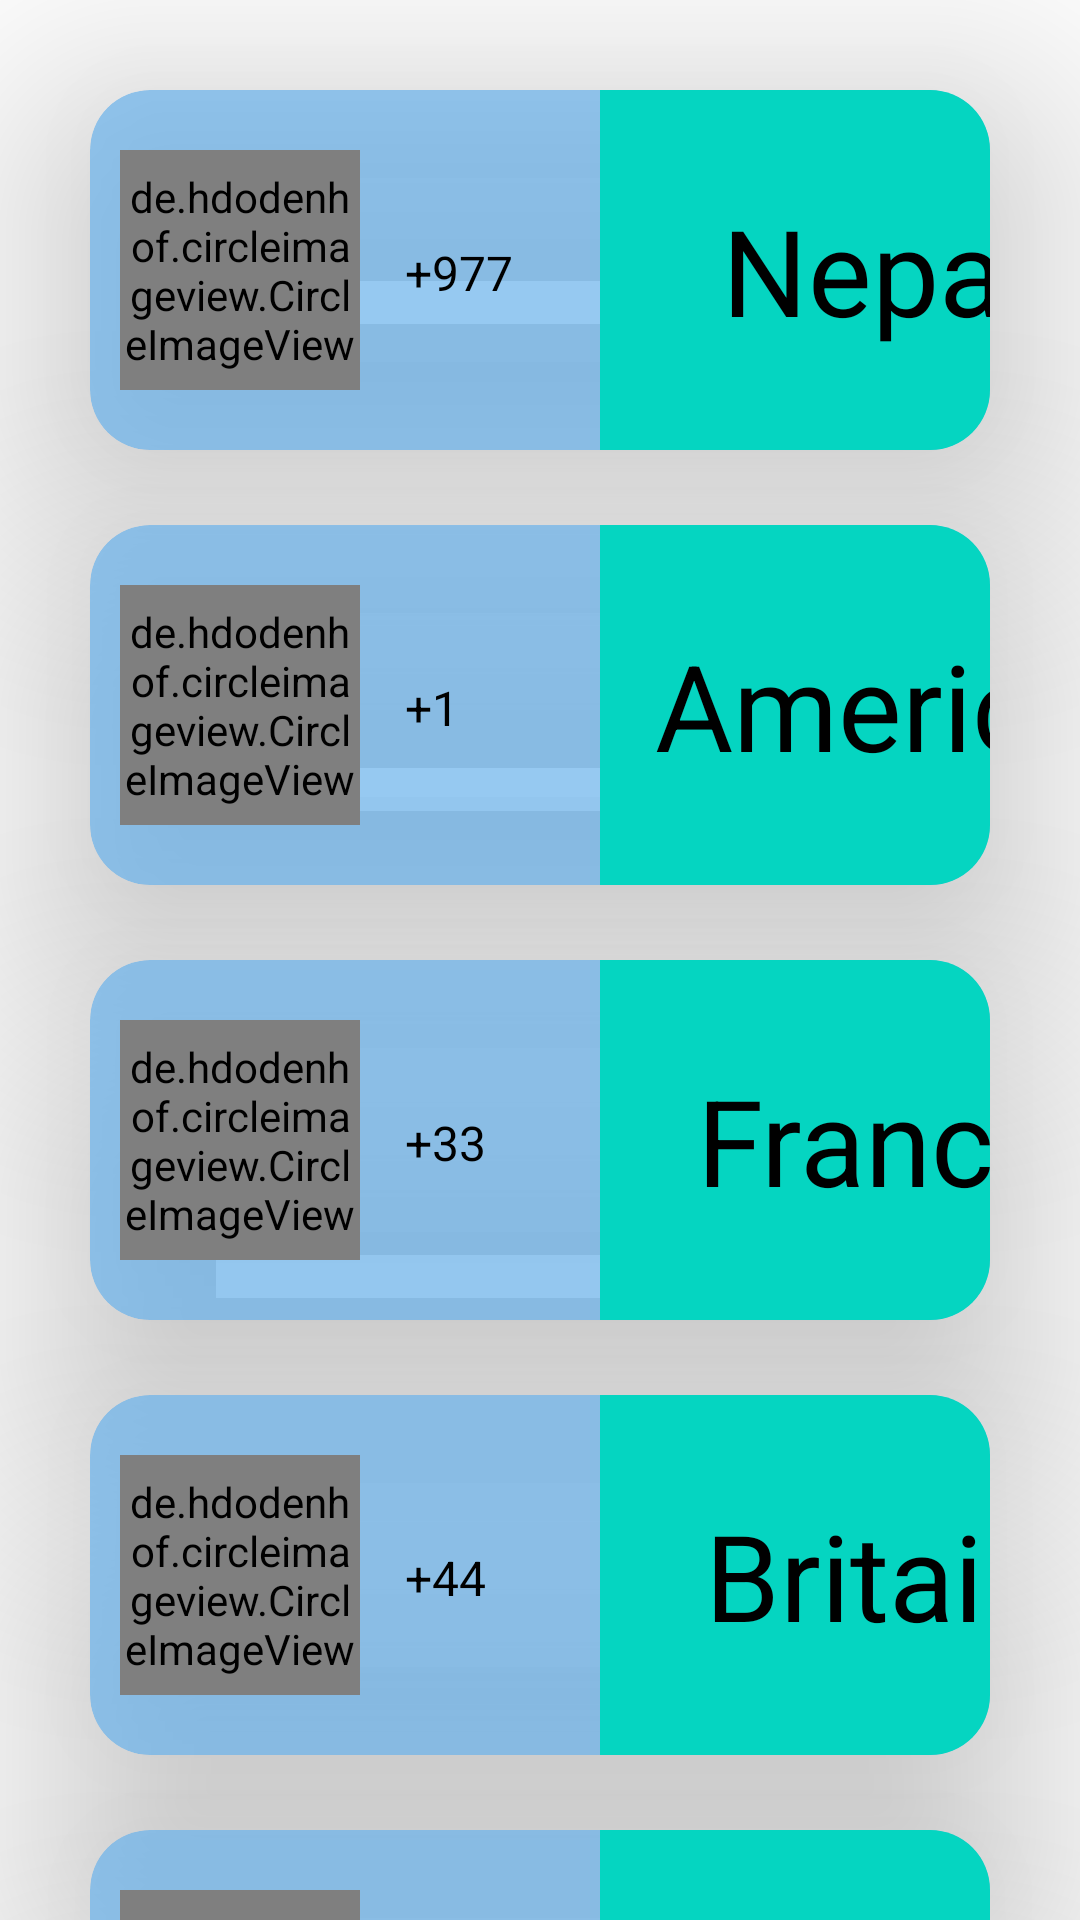

Android layout source for this screen:
<!-- AndroidManifest.xml: application theme Theme.Recycler_countryDetails -->
<!-- res/layout/activity_main.xml -->
<?xml version="1.0" encoding="utf-8"?>
<androidx.constraintlayout.widget.ConstraintLayout xmlns:android="http://schemas.android.com/apk/res/android"
    xmlns:app="http://schemas.android.com/apk/res-auto"
    xmlns:tools="http://schemas.android.com/tools"
    android:layout_width="match_parent"
    android:layout_height="match_parent"
    tools:context=".MainActivity">


    // CardView for Nepal
    <androidx.cardview.widget.CardView
        android:id="@+id/cv_nepal"
        android:layout_width="match_parent"
        android:layout_height="120dp"
        android:layout_marginTop="30dp"
        android:layout_marginStart="30dp"
        android:layout_marginEnd="30dp"
        android:backgroundTint="#B56BB3EC"
        app:cardCornerRadius="20dp"
        app:cardElevation="50dp"
        app:layout_constraintEnd_toEndOf="parent"
        app:layout_constraintStart_toStartOf="parent"
        app:layout_constraintTop_toTopOf="parent" >

        <de.hdodenhof.circleimageview.CircleImageView
            android:id="@+id/imageView"
            android:layout_width="80dp"
            android:layout_height="80dp"
            android:layout_marginTop="20dp"
            android:layout_marginStart="10dp"
            android:src="@drawable/npl" />

        <TextView
            android:layout_width="40dp"
            android:layout_height="30dp"
            android:layout_marginStart="105dp"
            android:layout_marginTop="50dp"
            android:text="+977"
            android:textColor="@color/black"
            android:textSize="16sp"/>

        <TextView
            android:id="@+id/btn_Nepal"
            android:layout_width="185dp"
            android:layout_height="match_parent"
            android:layout_marginStart="170dp"
            android:background="#05D5C1"
            android:textColor="@color/black"
            android:text="Nepal"
            android:clickable="true"
            android:gravity="center"
            android:textSize="40sp" />

    </androidx.cardview.widget.CardView>



    // CardView for Usa
    <androidx.cardview.widget.CardView
        android:id="@+id/cv_usa"
        android:layout_width="match_parent"
        android:layout_height="120dp"
        android:layout_marginTop="25dp"
        android:layout_marginStart="30dp"
        android:layout_marginEnd="30dp"
        android:backgroundTint="#B56BB3EC"
        app:cardCornerRadius="20dp"
        app:cardElevation="50dp"
        app:layout_constraintTop_toBottomOf="@+id/cv_nepal"
        app:layout_constraintStart_toStartOf="@+id/cv_nepal"
        app:layout_constraintEnd_toEndOf="@+id/cv_nepal">

        <de.hdodenhof.circleimageview.CircleImageView
            android:id="@+id/logoUsa"
            android:layout_width="80dp"
            android:layout_height="80dp"
            android:layout_marginTop="20dp"
            android:layout_marginStart="10dp"
            android:src="@drawable/usa" />

        <TextView
            android:layout_width="40dp"
            android:layout_height="30dp"
            android:layout_marginStart="105dp"
            android:layout_marginTop="50dp"
            android:text="+1"
            android:textColor="@color/black"
            android:textSize="16sp"/>

        <TextView
            android:id="@+id/btn_usa"
            android:layout_width="185dp"
            android:layout_height="match_parent"
            android:layout_marginStart="170dp"
            android:background="#05D5C1"
            android:textColor="@color/black"
            android:text="America"
            android:clickable="true"
            android:gravity="center"
            android:textSize="40sp" />

    </androidx.cardview.widget.CardView>


// CardView for France
    <androidx.cardview.widget.CardView
        android:id="@+id/cv_france"
        android:layout_width="match_parent"
        android:layout_height="120dp"
        android:layout_marginTop="25dp"
        android:layout_marginStart="30dp"
        android:layout_marginEnd="30dp"
        android:backgroundTint="#B56BB3EC"
        app:cardCornerRadius="20dp"
        app:cardElevation="50dp"
        app:layout_constraintTop_toBottomOf="@+id/cv_usa"
        app:layout_constraintStart_toStartOf="@+id/cv_usa"
        app:layout_constraintStart_toEndOf="@+id/cv_usa">

        <de.hdodenhof.circleimageview.CircleImageView
            android:id="@+id/logofrance"
            android:layout_width="80dp"
            android:layout_height="80dp"
            android:layout_marginTop="20dp"
            android:layout_marginStart="10dp"
            android:src="@drawable/france" />

        <TextView
            android:layout_width="40dp"
            android:layout_height="30dp"
            android:layout_marginStart="105dp"
            android:layout_marginTop="50dp"
            android:text="+33"
            android:textColor="@color/black"
            android:textSize="16sp"/>

        <TextView
            android:id="@+id/btn_france"
            android:layout_width="185dp"
            android:layout_height="match_parent"
            android:layout_marginStart="170dp"
            android:background="#05D5C1"
            android:textColor="@color/black"
            android:text="France"
            android:clickable="true"
            android:gravity="center"
            android:textSize="40sp" />
    </androidx.cardview.widget.CardView>


    // CardView for UK
    <androidx.cardview.widget.CardView
        android:id="@+id/cv_uk"
        android:layout_width="match_parent"
        android:layout_height="120dp"
        android:layout_marginTop="25dp"
        android:layout_marginStart="30dp"
        android:layout_marginEnd="30dp"
        android:backgroundTint="#B56BB3EC"
        app:cardCornerRadius="20dp"
        app:cardElevation="50dp"
        app:layout_constraintTop_toBottomOf="@+id/cv_france"
        app:layout_constraintStart_toStartOf="@+id/cv_france"
        app:layout_constraintStart_toEndOf="@+id/cv_france">

        <de.hdodenhof.circleimageview.CircleImageView
            android:id="@+id/logouk"
            android:layout_width="80dp"
            android:layout_height="80dp"
            android:layout_marginTop="20dp"
            android:layout_marginStart="10dp"
            android:src="@drawable/uk" />

        <TextView
            android:layout_width="40dp"
            android:layout_height="30dp"
            android:layout_marginStart="105dp"
            android:layout_marginTop="50dp"
            android:text="+44"
            android:textColor="@color/black"
            android:textSize="16sp"/>

        <TextView
            android:id="@+id/btn_uk"
            android:layout_width="185dp"
            android:layout_height="match_parent"
            android:layout_marginStart="170dp"
            android:background="#05D5C1"
            android:textColor="@color/black"
            android:text="Britain"
            android:clickable="true"
            android:gravity="center"
            android:textSize="40sp" />
    </androidx.cardview.widget.CardView>


    // CardView for UK
    <androidx.cardview.widget.CardView
        android:id="@+id/cv_duabai"
        android:layout_width="match_parent"
        android:layout_height="120dp"
        android:layout_marginTop="25dp"
        android:layout_marginStart="30dp"
        android:layout_marginEnd="30dp"
        android:backgroundTint="#B56BB3EC"
        app:cardCornerRadius="20dp"
        app:cardElevation="50dp"
        app:layout_constraintTop_toBottomOf="@+id/cv_uk"
        app:layout_constraintStart_toStartOf="@+id/cv_uk"
        app:layout_constraintStart_toEndOf="@+id/cv_uk">

        <de.hdodenhof.circleimageview.CircleImageView
            android:id="@+id/logodubai"
            android:layout_width="80dp"
            android:layout_height="80dp"
            android:layout_marginTop="20dp"
            android:layout_marginStart="10dp"
            android:src="@drawable/dubai" />

        <TextView
            android:layout_width="40dp"
            android:layout_height="30dp"
            android:layout_marginStart="105dp"
            android:layout_marginTop="50dp"
            android:text="+971"
            android:textColor="@color/black"
            android:textSize="16sp"/>

        <TextView
            android:id="@+id/btn_dubai"
            android:layout_width="185dp"
            android:layout_height="match_parent"
            android:layout_marginStart="170dp"
            android:background="#05D5C1"
            android:textColor="@color/black"
            android:text="Dubai"
            android:clickable="true"
            android:gravity="center"
            android:textSize="40sp" />
    </androidx.cardview.widget.CardView>


</androidx.constraintlayout.widget.ConstraintLayout>
<!-- resources referenced by this layout -->
<resources>
  <style name="Theme.Recycler_countryDetails" parent="Theme.MaterialComponents.Light.DarkActionBar">
          
          <item name="colorPrimary">@color/purple_500</item>
          <item name="colorPrimaryVariant">@color/purple_700</item>
          <item name="colorOnPrimary">@color/white</item>
          
          <item name="colorSecondary">@color/teal_200</item>
          <item name="colorSecondaryVariant">@color/teal_700</item>
          <item name="colorOnSecondary">@color/black</item>
          
          <item name="android:statusBarColor" tools:targetApi="l">?attr/colorPrimaryVariant</item>
          
      </style>
  <!-- not gathered from this repository: default colours our renderer supplied (Android Studio template values) -->
  <color name="purple_500">#FF6200EE</color>
  <color name="purple_700">#FF3700B3</color>
  <color name="teal_200">#FF03DAC5</color>
  <color name="teal_700">#FF018786</color>
  <color name="black">#FF000000</color>
  <color name="white">#FFFFFFFF</color>
</resources>
